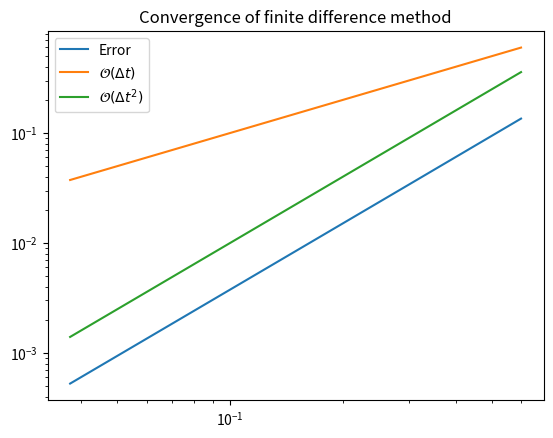

This chart was generated by the following Python code: (Note: this script raises an exception after producing the figure.)
import numpy as np
import matplotlib.pyplot as plt

def solver(dt, T, w=0.35, I=1):
    """
    Solve Eq. (1)

    Parameters
    ----------
    dt : float
        Time step
    T : float
        End time
    I, w : float, optional
        Model parameters

    Returns
    -------
    t : array_like
        Discrete times (0, dt, 2*dt, ..., T)
    u : array_like
        The solution at discrete times t
    """
    dt = float(dt)
    Nt = int(round(T/dt))
    u = np.zeros(Nt+1)
    t = np.linspace(0, Nt*dt, Nt+1)
    u[0] = I
    u[1] = u[0] - 0.5*dt**2*w**2*u[0]
    for n in range(1, Nt):
        u[n+1] = 2*u[n] - u[n-1] - dt**2*w**2*u[n]
    return t, u

def u_exact(t, w=0.35, I=1):
    """Exact solution of Eq. (1)

    Parameters
    ----------
    t : array_like
        Array of times to compute the solution
    I, w : float, optional
        Model parameters

    Returns
    -------
    ue : array_like
        The solution at times t
    """
    return I*np.cos(w*t)


def l2_error(dt, T, w=0.35, I=0.3, sol=solver):
    """Compute the l2 error norm of result from `solver`

    Parameters
    ----------
    dt : float
        Time step
    T : float
        End time
    I, w : float, optional
        Model parameters
    sol : callable
        The function that solves Eq. (1)

    Returns
    -------
    float
        The l2 error norm
    """
    t, u = sol(dt, T, w, I)
    ue = u_exact(t, w, I)
    return np.sqrt(dt*np.sum((ue-u)**2))

def convergence_rates(m, dt0=30, num_periods=8, w=0.35, I=0.3, sol=solver):
    """
    Return m-1 empirical estimates of the convergence rate
    based on m simulations, where the time step is halved
    for each simulation.

    Parameters
    ----------
    m : int
        The number of mesh levels
    dt0 : int, optional
        Time steps per period on coarsest level
    num_periods : int, optional
        Size of domain is num_periods * 2pi / w
    w, I : float, optional
        Model parameters
    sol : callable
        The function that solves Eq. (1)

    Returns
    -------
    array_like
        The m-1 convergence rates
    array_like
        The m errors of the m meshes
    array_like
        The m time steps of the m meshes

    """
    P = 2*np.pi/w
    dt = P/dt0
    T = P*num_periods
    dt_values, E_values = [], []
    for i in range(m):
        E = l2_error(dt, T, w, I, sol=sol)
        dt_values.append(dt)
        E_values.append(E)
        dt = dt/2
    # Compute m-1 orders that should all be the same
    r = [np.log(E_values[i-1]/E_values[i])/
         np.log(dt_values[i-1]/dt_values[i])
         for i in range(1, m, 1)]
    return r, E_values, dt_values

convergence_rates(4)

r, E, dt = convergence_rates(5)
plt.loglog(dt, E)
plt.loglog(dt, dt)
plt.loglog(dt, np.array(dt)**2)
plt.title('Convergence of finite difference method')
plt.legend(['Error', '$\mathcal{O}(\Delta t)$', '$\mathcal{O}(\Delta t^2)$'])
from plotslopes import slope_marker
slope_marker((dt[1], E[1]), (2,1))
slope_marker((dt[1], dt[1]), (1,1))
slope_marker((dt[1], dt[1]**2), (2,1))

def test_order(m):
    r, E, dt = convergence_rates(m)
    assert np.allclose(np.array(r), 2, atol=1e-2)

test_order(5)

dt = 0.1
T = 10
Nt = int(round(T/dt))
t = np.linspace(0, Nt*dt, Nt+1)
u = t**2
uc = (u[2:] - 2*u[1:-1] + u[:-2])/dt**2
assert np.allclose(uc, 2)

dt = 0.1
Nt = int(round(T/dt))
t = np.linspace(0, Nt*dt, Nt+1)
u = t**4
uc = (u[2:] - 2*u[1:-1] + u[:-2])/dt**2
print(uc-12*t[1:-1]**2)

assert np.allclose(uc-12*t[1:-1]**2, 2*dt**2)

def adj_solver(dt, T, w=0.35, I=1):
    """
    Solve Eq. (1)

    Parameters
    ----------
    dt : float
        Time step
    T : float
        End time
    I, w : float, optional
        Model parameters

    Returns
    -------
    t : array_like
        Discrete times (0, dt, 2*dt, ..., T)
    u : array_like
        The solution at discrete times t
    """
    dt = float(dt)
    Nt = int(round(T/dt))
    u = np.zeros(Nt+1)
    t = np.linspace(0, Nt*dt, Nt+1)
    u[0] = I
    u[1] = u[0] - 0.5*dt**2*(w*(1-w**2*dt**2/24))**2*u[0]
    for n in range(1, Nt):
        u[n+1] = 2*u[n] - u[n-1] - dt**2*(w*(1-w**2*dt**2/24))**2*u[n]
    return t, u


r, E, dt = convergence_rates(5, sol=solver)
r2, E2, dt2 = convergence_rates(5, sol=adj_solver)
plt.loglog(dt, E)
plt.loglog(dt2, E2)
plt.loglog(dt, dt)
plt.loglog(dt, np.array(dt)**2)
plt.title('Convergence of finite difference method')
plt.legend(['Error', 'Error modified', '$\mathcal{O}(\Delta t)$', '$\mathcal{O}(\Delta t^2)$'])
from plotslopes import slope_marker
slope_marker((dt[1], E[1]), (2,1))
slope_marker((dt2[1], E2[1]), (4,1))
slope_marker((dt[1], dt[1]), (1,1))
slope_marker((dt[1], dt[1]**2), (2,1))